Run: headless pygame with SDL's dummy video driver; simulated clock (each Clock.tick advances the game by its frame time, no real sleeping); random seed 0; keys injected as events and as key.get_pressed() state; mouse plan: one left click at the window centre at the start of phase 2, then a move to the lower-right quarter at the start of phase 3.
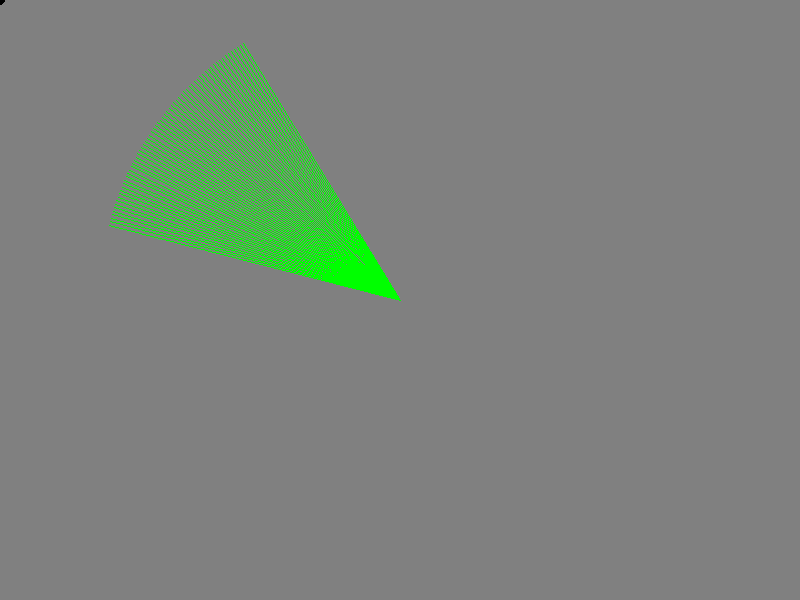
Frame 1 of 4 · flips 1–60 · no input
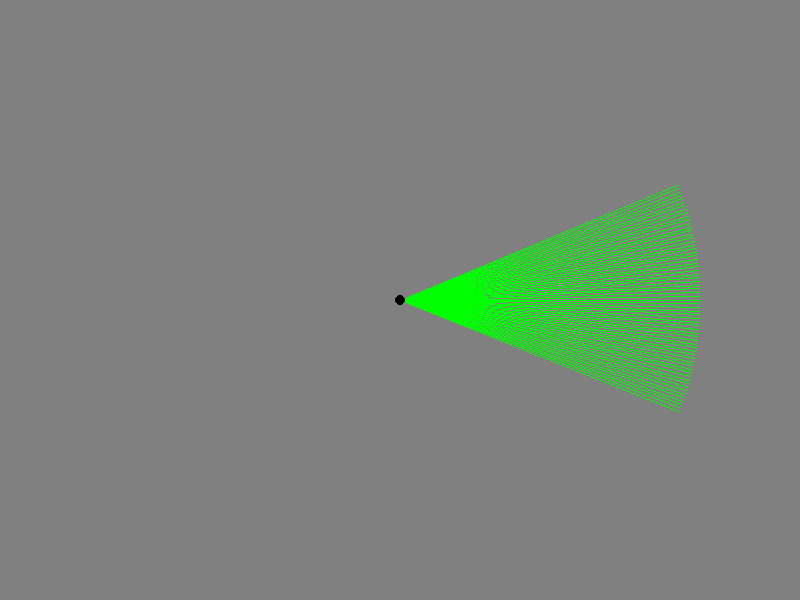
Frame 2 of 4 · flips 61–180 · clicked the window centre · tapped SPACE, RETURN · held RIGHT (→), D
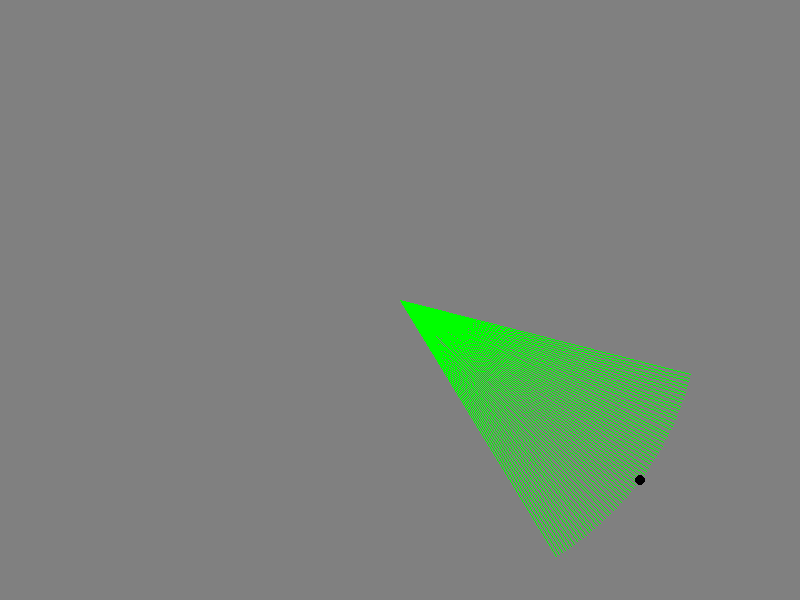
Frame 3 of 4 · flips 181–300 · moved the mouse to the lower-right quarter · held DOWN (↓), S
Frame 4 of 4 · flips 301–420 · held LEFT (←), A, UP (↑), W · screen unchanged from frame 3, image omitted

The pygame program that drew these frames:

'''
import pygame as pg
import math

# Initialize Pygame
pg.init()

# Set the window size and create a window surface
WINDOW_SIZE = (640, 480)
window = pg.display.set_mode(WINDOW_SIZE)

# Define the colors we will use
WHITE = (255, 255, 255)
RED = (255, 0, 0)

# Set the initial position of the line
line_start = (WINDOW_SIZE[0] // 2, WINDOW_SIZE[1] // 2)

# Set the fixed length of the line
LINE_LENGTH = 100

# Start the main game loop
running = True
while running:

    # Handle events
    for event in pg.event.get():
        if event.type == pg.QUIT:
            running = False

    # Get the current position of the mouse
    mouse_pos = pg.mouse.get_pos()

    # Calculate the direction and distance to the mouse position
    direction = [mouse_pos[0] - line_start[0], mouse_pos[1] - line_start[1]]
    distance = math.sqrt(direction[0] ** 2 + direction[1] ** 2)

    # Normalize the direction vector
    direction[0] /= distance
    direction[1] /= distance

    # Calculate the end position of the line
    line_end = (line_start[0] + direction[0] * LINE_LENGTH, line_start[1] + direction[1] * LINE_LENGTH)

    # Clear the screen
    window.fill(WHITE)

    # Draw the line
    pg.draw.line(window, RED, line_start, line_end, width=4)

    # Update the screen
    pg.display.flip()

# Quit Pygame properly
pg.quit()
'''

"""
x = {5 : 6, 1.213 : 2, 3.234 : 4, 1.1 : 2}
print(sorted(x.items()))"""

'''x = {}
x[1.1] = (0, 1)
print(x)'''

import pygame
import math

# Initialize Pygame
pygame.init()

# Set screen size and title
screen_width = 800
screen_height = 600
screen = pygame.display.set_mode((screen_width, screen_height))
pygame.display.set_caption("Cone Raycasting")

# Set font
font = pygame.font.SysFont("Arial", 24)

# Set clock
clock = pygame.time.Clock()

# Set colors
BLACK = (0, 0, 0)
GRAY = (128, 128, 128)
GREEN = (0, 255, 0)

# Set number of rays and maximum ray length
num_rays = 64
max_ray_length = 300

# Set the cone angle
cone_angle = 45 * (math.pi / 180)
# Game loop
while True:
    # Handle events
    for event in pygame.event.get():
        if event.type == pygame.QUIT:
            pygame.quit()
            quit()

    # Get mouse position
    mouse_pos = pygame.mouse.get_pos()

    # Clear the screen
    screen.fill(GRAY)

    # Calculate the angle between the center of the window and the mouse position
    center_angle = math.atan2(mouse_pos[1] - screen_height / 2, mouse_pos[0] - screen_width / 2)

    # Draw the rays
    for i in range(num_rays):
        # Calculate the angle of the ray relative to the center angle
        angle = center_angle + (i - num_rays / 2) * cone_angle / num_rays

        # Calculate the direction of the ray
        direction = [math.cos(angle), math.sin(angle)]

        # Calculate the end point of the ray
        end_point = [screen_width / 2 + direction[0] * max_ray_length, screen_height / 2 + direction[1] * max_ray_length]

        # Calculate the distance between the ray and the center of the window
        distance = math.sqrt((end_point[0] - screen_width / 2) ** 2 + (end_point[1] - screen_height / 2) ** 2)

        # Check if the ray is within the cone angle
        #if math.acos(direction[0]) <= cone_angle / 2 and math.asin(direction[1]) <= cone_angle / 2:
            # Draw the ray
        pygame.draw.line(screen, GREEN, (screen_width / 2, screen_height / 2), end_point)

    # Draw the mouse position
    pygame.draw.circle(screen, BLACK, mouse_pos, 5)

    # Update the screen
    pygame.display.update()

    # Limit frame rate
    clock.tick(60)
